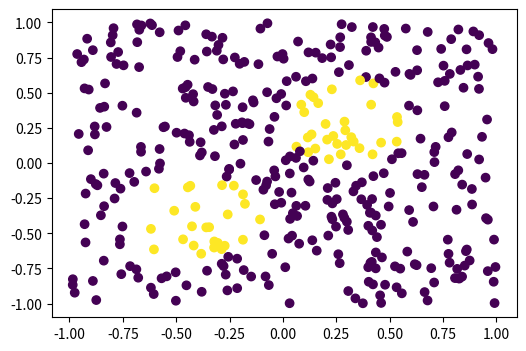
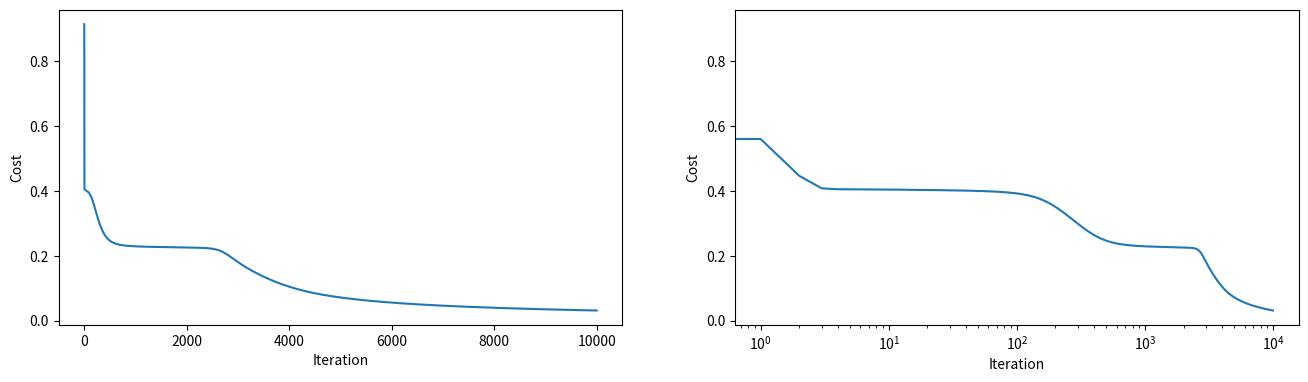
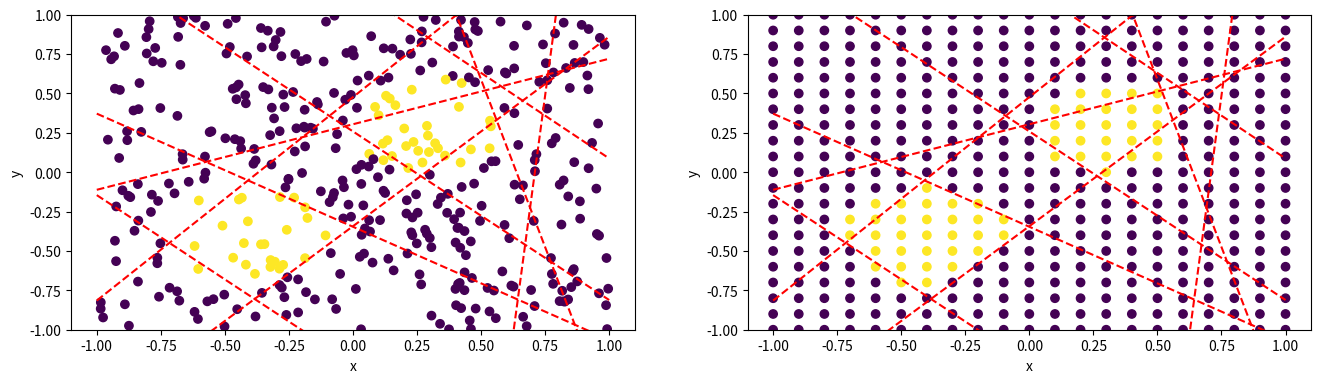

These charts were generated, in order, by the following Python code:
# libraries required for plotting and maths
import numpy as np
get_ipython().magic('matplotlib inline')
import matplotlib
import matplotlib.pyplot as plt

ns=400

# two circular blobs - requires more hidden layers to fit
cx1=0.3
cy1=0.3
r1=0.3

cx2=-0.4
cy2=-0.4
r2=0.3

# create the data
X=2*(np.random.rand(ns,2)-0.5)
C1=(X[:,0]-cx1)**2 + (X[:,1]-cy1)**2 < r1**2
C2=(X[:,0]-cx2)**2 + (X[:,1]-cy2)**2 < r2**2
T=1.0*(C1 | C2)
T=T[:,None]

# do the plots
plt.figure(figsize=(6,4))
plt.scatter(X[:,0],X[:,1],c=T);

def predict(Xb, w, v):
    assert Xb.shape[1]==w.shape[0]
    def sigmoid(z):
        return 1.0/(1+np.exp(-z))
    ns=Xb.shape[0]
    H=sigmoid(np.matmul(Xb,w))
    Hb=np.hstack([H, np.ones((ns,1))])
    P=sigmoid(np.matmul(Hb,v))
    return P, H

def cost(P, T):
    C = -np.sum(T*np.log(P)+(1-T)*np.log(1-P))/ns
    return C

def gradient(Xb, Hb, v, P, T):
    assert P.shape==T.shape
    ns=Xb.shape[0]
    Δp=P-T
    dCdv=np.matmul(Hb.T, Δp)/ns
    
    M=np.matmul(Δp,v[:-1].T)
    Δh=Hb[:,:-1]*(1-Hb[:,:-1])*M
    dCdw=np.matmul(Xb.T,Δh)/ns
    return dCdw, dCdv

def GradDescent(X, T, nh, α, n_iter):
    
    n_samples=X.shape[0]
    nx=X.shape[1]
    Xb=np.hstack([X,np.ones((n_samples,1))])
    w=np.random.randn(nx+1,nh)
    v=np.random.randn(nh+1,1)
    
    C_i=np.zeros((n_iter,1))
    
    for i in range(n_iter):
        P, H = predict(Xb, w, v)
        Hb=np.hstack([H,np.ones((n_samples,1))])
        C_i[i] = cost(P, T)
        dCdw, dCdv = gradient(Xb, Hb, v, P, T)
        w=w-α*dCdw
        v=v-α*dCdv
        
    return (w, v, C_i)

nh=10
α=2
ni=10000
w,v,Ci = GradDescent(X,T,nh,α,ni)

plt.figure(figsize=(16,9))
plt.subplot(221)
plt.plot(np.arange(Ci.shape[0]), Ci)
plt.xlabel('Iteration')
plt.ylabel('Cost')

plt.subplot(222)
plt.semilogx(np.arange(Ci.shape[0]), Ci)
plt.xlabel('Iteration')
plt.ylabel('Cost');

Xb = np.hstack([X, np.ones((ns,1))])
predictions, hidden = predict(Xb, w, v)
accuracy = np.sum(1*(predictions>0.5)==T)/ns
print("Percetage of correctly classified datapoints:", "{}%".format(100*accuracy))

x = np.linspace(-1,1,100)

y2 = []
for i in range(w.shape[1]):
    y2.append(-x*w[0,i]/w[1,i]-w[2,i]/w[1,i])

plt.figure(figsize=(16,9))
    
plt.subplot(221)
plt.scatter(X[:,0],X[:,1],c=T)
for yy in y2:
    plt.plot(x,yy,'r--')
plt.ylim((-1,1))
plt.xlabel('x')
plt.ylabel('y')

plt.subplot(222)
axis=np.arange(-1,1.1,0.1)
xx, yy =np.meshgrid(axis, axis)
xx = np.matrix.flatten(xx)[:,None]
yy = np.matrix.flatten(yy)[:,None]
XXb = np.hstack([xx,yy,np.ones_like(xx)])
PP, _ = predict(XXb, w, v)
PP = (PP>0.5)
plt.scatter(xx, yy, c=PP)
for yy in y2:
    plt.plot(x,yy,'r--')
plt.ylim((-1,1))
plt.xlabel('x')
plt.ylabel('y');





